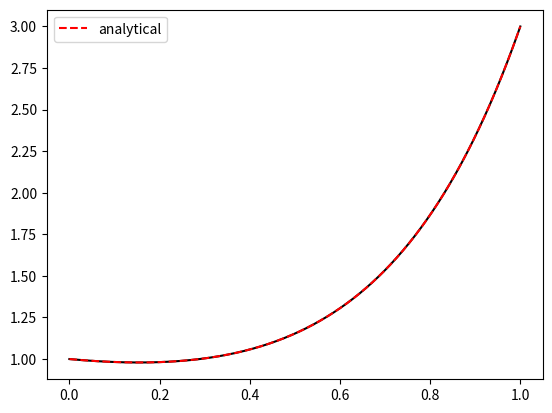

Here is the Python script that generated this plot:
import matplotlib.pylab as plt
import numpy as np

def tridiag_alg(a,b,c,r):
    #a first element not used!!
    #c end element not used!!
    #b - main diagonal
    #a - lower diaganal
    #c - upper diaganal
    n=len(b)
    alf=np.zeros(n)
    beta=np.zeros(n)
    out=np.zeros(n)
    alf[0]=-c[0]/b[0]
    beta[0]=r[0]/b[0]
    for ii in range(1,n):
        alf[ii]=-c[ii]/(b[ii]+alf[ii-1]*a[ii])
        beta[ii]=(r[ii]-a[ii]*beta[ii-1])/(b[ii]+alf[ii-1]*a[ii])
    out[-1]=beta[-1]
    for ii in reversed(range(n-1)):
        out[ii]=alf[ii]*out[ii+1]+beta[ii]
    return out

def fun(x):
    c1=(3-1/3)/(np.exp(3)-1)
    c2=1-c1
    return c1*np.exp(3*x)-2/3*x+c2

def problem(lim,init,N):
    x=np.linspace(lim[0],lim[1],N+1)
    dx=(lim[1]-lim[0])/N
    u=np.zeros(N+1)
    u[0]=init[0]
    u[-1]=init[1]
    a=np.ones(N-1)*(1/dx**2+3/2/dx)
    b=np.ones(N-1)*(-2/dx**2)
    c=np.ones(N-1)*(1/dx**2-3/2/dx)
    r=np.ones(N-1)*2
    r[0]+=-u[0]*a[0]
    r[-1]+=-u[-1]*c[-1]
    u[1:-1]=tridiag_alg(a,b,c,r)
    return x,u

N1=2000
x,u=problem([0,1],[1,3],N1)
plt.plot(x,u,'k')
plt.plot(x,fun(x),'r--',label='analytical')

r=2
x1,u1=problem([0,1],[1,3],N1)
x2,u2=problem([0,1],[1,3],N1*r)
x3,u3=problem([0,1],[1,3],N1*r**2)

R_real=np.max(abs(u3-fun(x3)))
p=np.log((u2[::2]-u1)/(u3[::4]-u2[::2]))/np.log(r)
p=p[~np.isnan(p)]
p_min=np.min(p)
R_theor=np.max(abs(u3[::2]-u2)/(r**p_min-1))
print(p_min)
print('treor=',R_theor,R_real)
plt.legend()
plt.show()